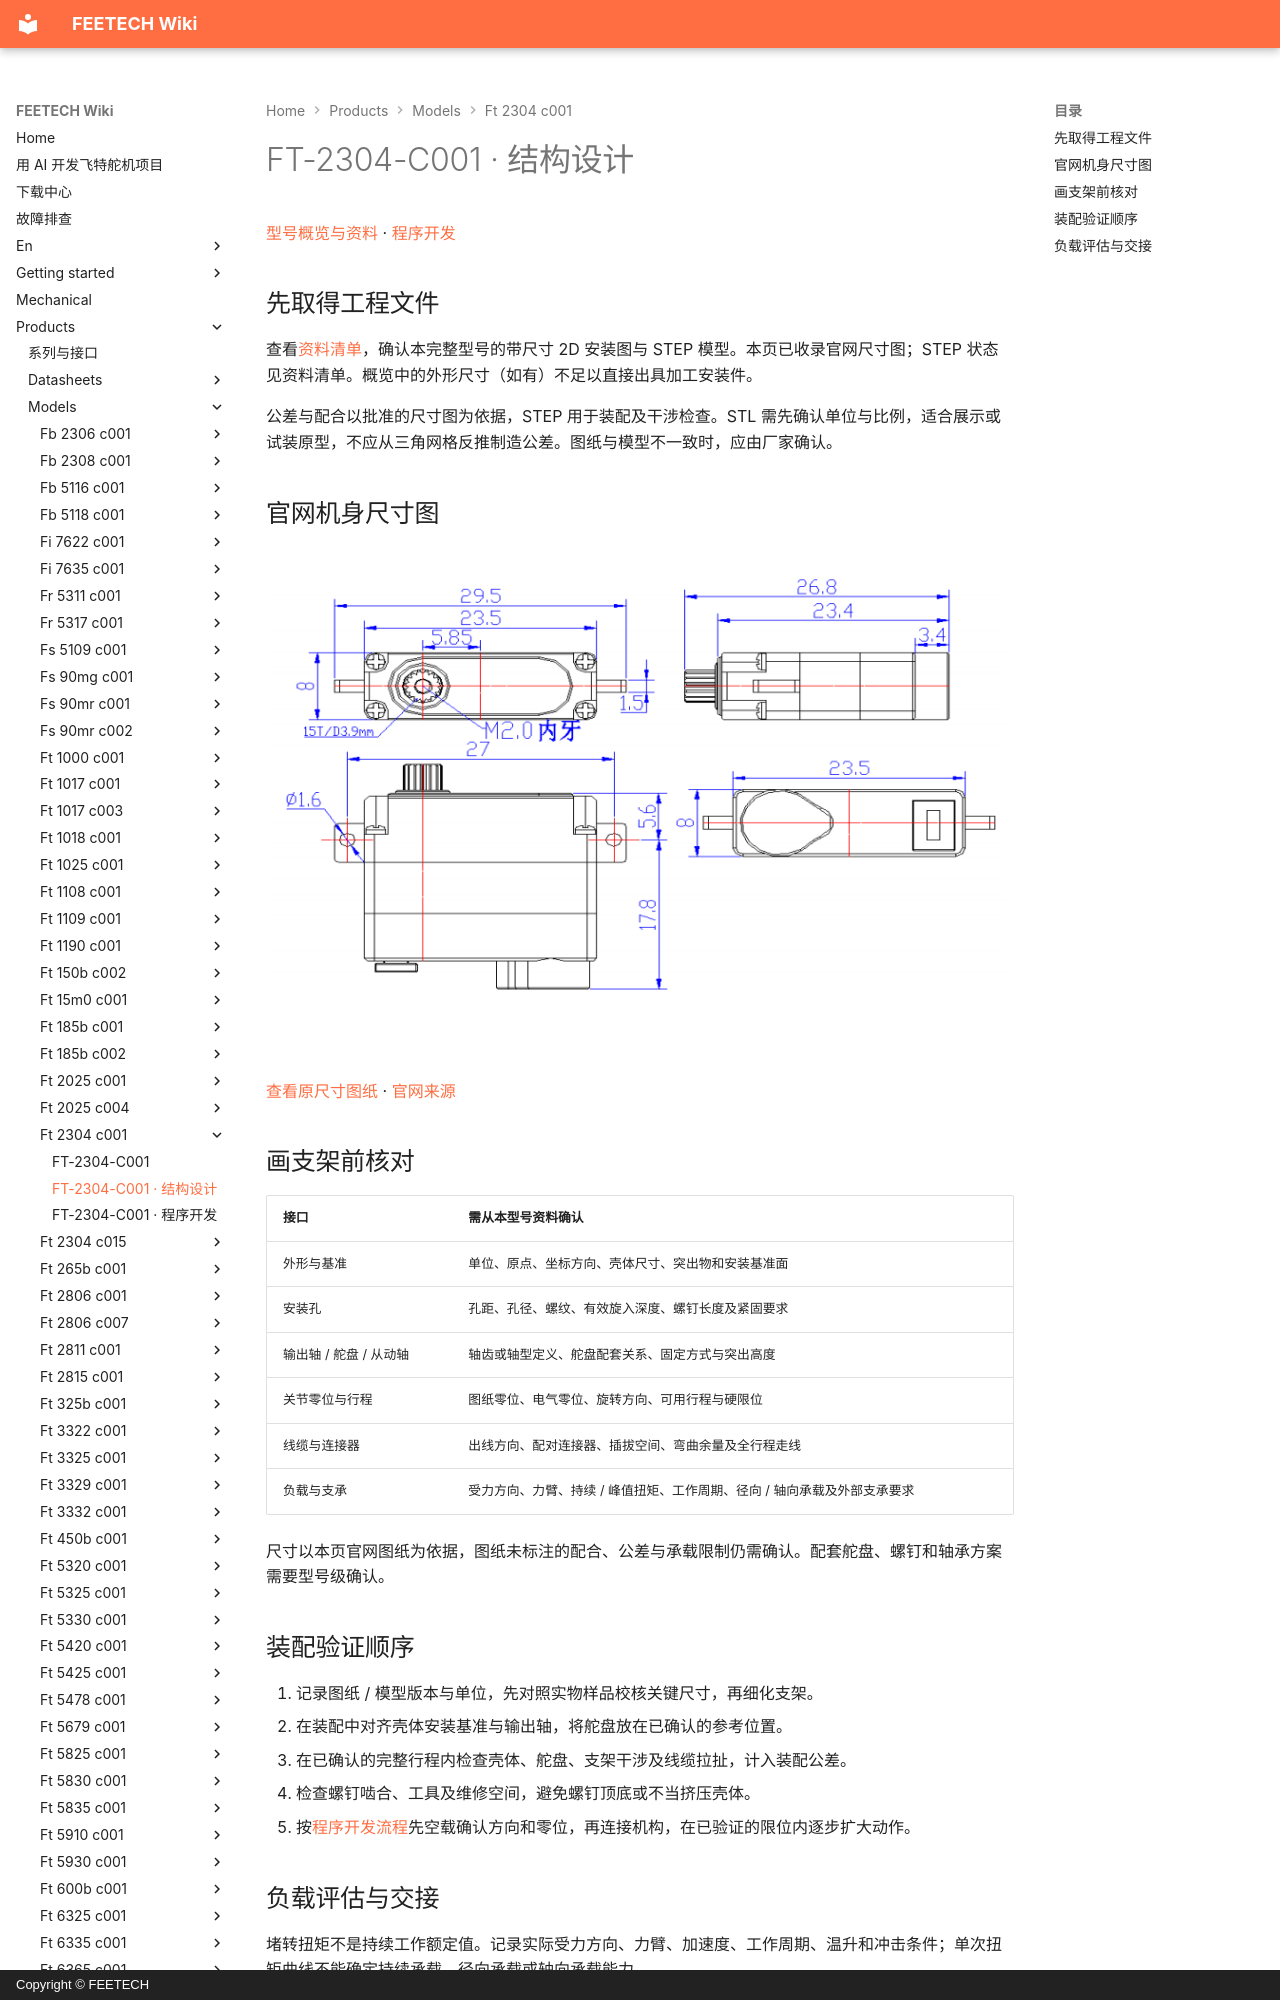

repository: ftservo/ftservo-wiki · page: products/models/ft-2304-c001/mechanical/index.html · generator: mkdocs · copyright: Copyright © FEETECH

# FT-2304-C001 · 结构设计

[型号概览与资料](main.md) · [程序开发](software.md)

## 先取得工程文件

查看[资料清单](main.md#resources)，确认本完整型号的带尺寸 2D 安装图与 STEP 模型。本页已收录官网尺寸图；STEP 状态见资料清单。概览中的外形尺寸（如有）不足以直接出具加工安装件。

公差与配合以批准的尺寸图为依据，STEP 用于装配及干涉检查。STL 需先确认单位与比例，适合展示或试装原型，不应从三角网格反推制造公差。图纸与模型不一致时，应由厂家确认。

<!-- official-drawing:start -->
## 官网机身尺寸图

![FT-2304-C001](images/drawing.webp){ .ft-model-drawing }

[查看原尺寸图纸](images/drawing.webp) · [官网来源](https://www.feetechrc.com/6v-30kgcm-digital-120-degree-aluminum-shell-steel-gear-hollow-cup-actuator)
<!-- official-drawing:end -->
